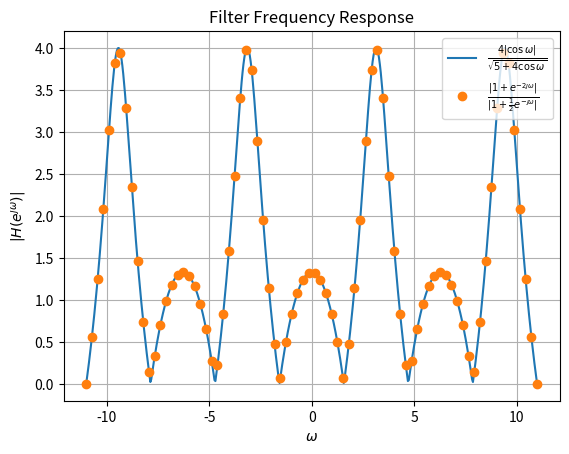

Python code for this plot:
# -*- coding: utf-8 -*-
"""z-transform_4.5

Automatically generated by Colaboratory.

Original file is located at
    https://colab.research.google.com/<link-removed>
"""

import numpy as np
import matplotlib.pyplot as plt

def H1(z):
    return (1 + z**-2) / (1 + 0.5*(z**-1))

def H2(w):
    return 4*np.abs(np.cos(w)) / np.sqrt(5 + 4*np.cos(w))

Omega1 = np.linspace(-3.5*np.pi, 3.5*np.pi, 80)
Omega2 = np.linspace(-3.5*np.pi, 3.5*np.pi, 500)

plt.plot(Omega2, H2(Omega2), label='$\\frac{4|\cos\omega|}{\sqrt{5 + 4\cos\omega}}$')
plt.plot(Omega1, np.abs(H1(np.exp(1j * Omega1))), 'o', label='$\\frac{|1 + e^{-2\jmath\omega}|}{|1 + \\frac{1}{2} e^{-\jmath\omega}|}$')
plt.title('Filter Frequency Response')
plt.xlabel('$\omega$')
plt.ylabel('$|H(e^{\jmath\omega})| $')
plt.grid()
plt.legend(loc='upper right')
plt.show()